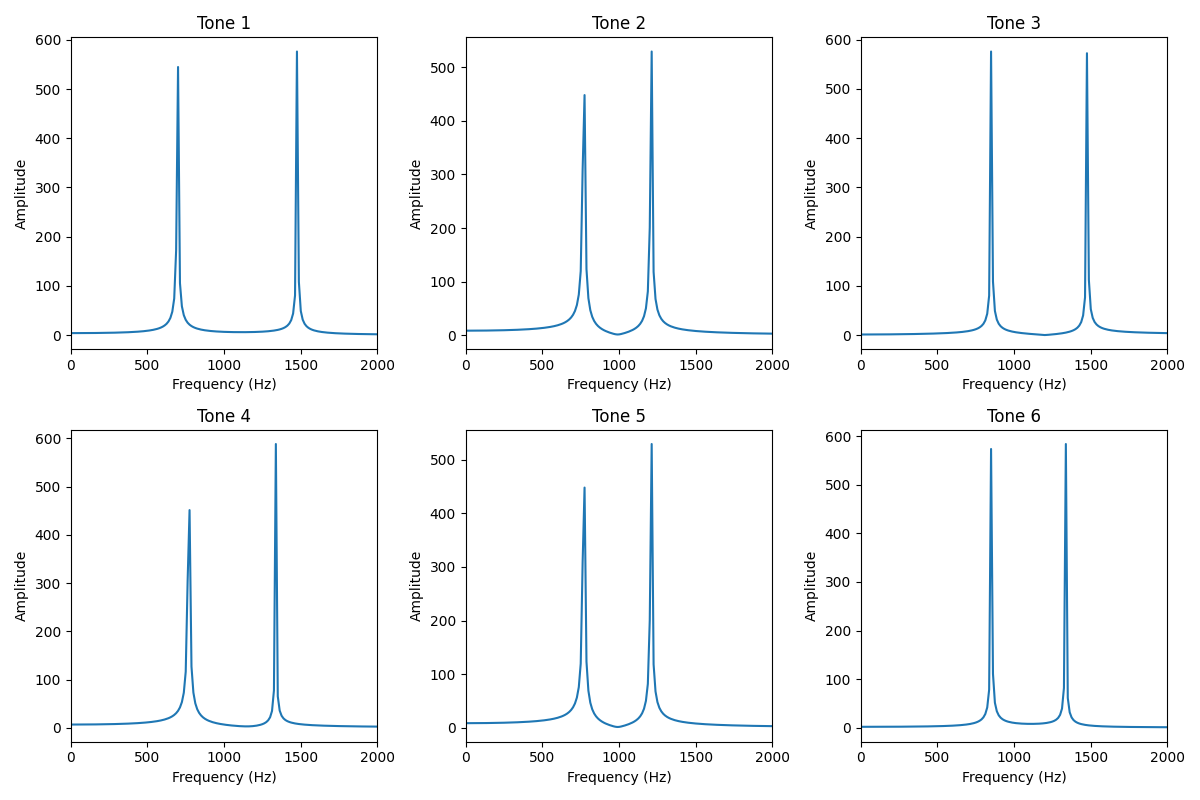

Data behind this chart, as committed beside it:
Tone, Frequency (Hz), Magnitude
0, 12.5, 3.992
0, 25.0, 3.996
0, 37.5, 4.003
0, 50.0, 4.013
0, 62.5, 4.025
0, 75.0, 4.041
0, 87.5, 4.06
0, 100.0, 4.082
0, 112.5, 4.107
0, 125.0, 4.135
0, 137.5, 4.167
0, 150.0, 4.202
0, 162.5, 4.241
0, 175.0, 4.284
0, 187.5, 4.331
0, 200.0, 4.382
0, 212.5, 4.438
0, 225.0, 4.499
0, 237.5, 4.565
0, 250.0, 4.637
0, 262.5, 4.714
0, 275.0, 4.799
0, 287.5, 4.89
0, 300.0, 4.989
0, 312.5, 5.097
0, 325.0, 5.213
0, 337.5, 5.34
0, 350.0, 5.478
0, 362.5, 5.628
0, 375.0, 5.792
0, 387.5, 5.971
0, 400.0, 6.168
0, 412.5, 6.384
0, 425.0, 6.623
0, 437.5, 6.886
0, 450.0, 7.18
0, 462.5, 7.506
0, 475.0, 7.873
0, 487.5, 8.286
0, 500.0, 8.755
0, 512.5, 9.291
0, 525.0, 9.908
0, 537.5, 10.63
0, 550.0, 11.47
0, 562.5, 12.48
0, 575.0, 13.69
0, 587.5, 15.19
0, 600.0, 17.09
0, 612.5, 19.55
0, 625.0, 22.88
0, 637.5, 27.62
0, 650.0, 34.9
0, 662.5, 47.46
0, 675.0, 74.35
0, 687.5, 172.1
0, 700.0, 544.7
0, 712.5, 105.5
0, 725.0, 58.43
0, 737.5, 40.46
0, 750.0, 30.97
... 3,534 more rows
